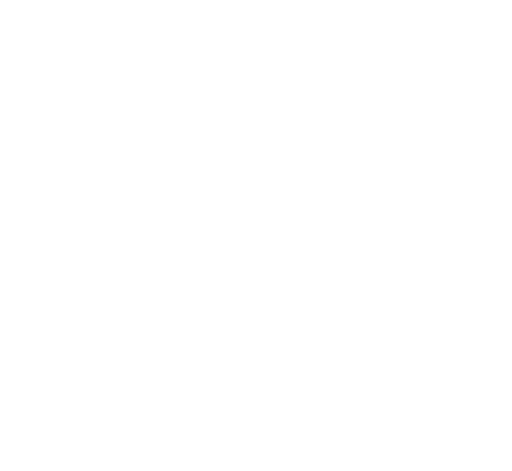
t = 0.00 s
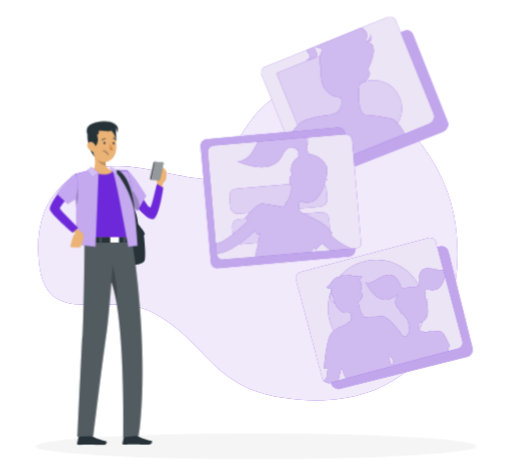
t = 1.26 s
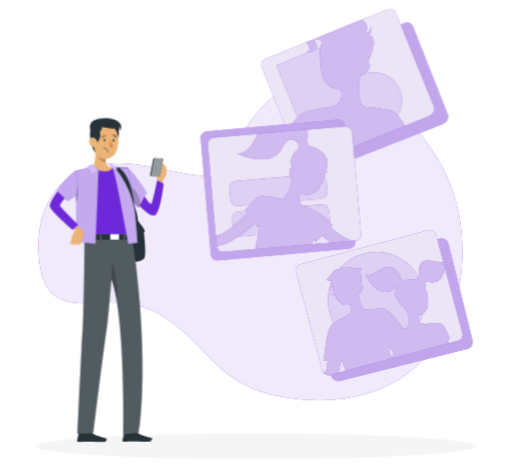
t = 3.06 s
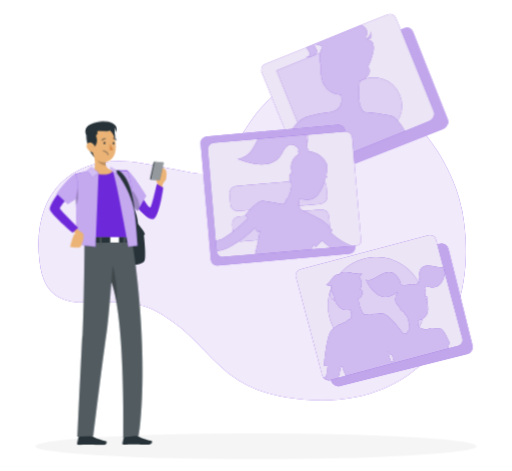
t = 4.46 s
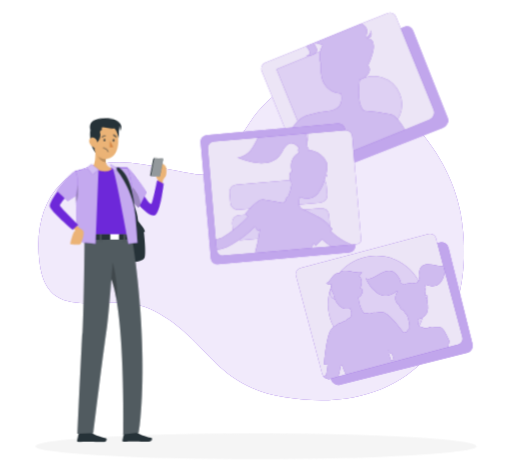
t = 6.26 s
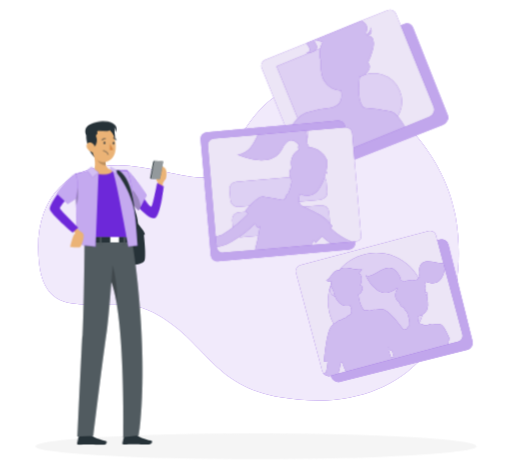
t = 7.76 s

The animated SVG that drew these frames (rendered in a browser with its animation timeline set to each time). Animation: 8 CSS @keyframes rules; one cycle of 9.26 s, repeats indefinitely.

<svg xmlns="http://www.w3.org/2000/svg" viewBox="25 24 450 414" id="ss-verify-selfie-m"><style>svg#ss-verify-selfie-m #phone{transform-box:view-box;transform-origin:300px 168px;animation:0.8s ease-in-out 1.0s infinite k-phone}svg#ss-verify-selfie-m #head{transform-box:view-box;transform-origin:322px 158px;animation:4s ease-in-out 1.0s infinite k-head}svg#ss-verify-selfie-m #background-simple{transform-box:fill-box;transform-origin:center;animation:0.8s 1 both cubic-bezier(.2,.7,.2,1) bxGrow,8s infinite none ease-in-out drift;animation-delay:0s,0.9s}svg#ss-verify-selfie-m #Shadow{transform-box:fill-box;transform-origin:center;animation:0.6s 1 both linear bxFade;animation-delay:0.2s}svg#ss-verify-selfie-m #Person{transform-box:fill-box;transform-origin:center;animation:0.7s 1 both cubic-bezier(.2,.7,.2,1) bxIn,3.2s infinite none ease-in-out bob;animation-delay:0.18s,1.08s}svg#ss-verify-selfie-m #Photos{transform-box:fill-box;transform-origin:center;animation:0.7s 1 both cubic-bezier(.2,.7,.2,1) bxIn,4s infinite none ease-in-out float;animation-delay:0.36s,1.26s}@keyframes bob{0%,100%{transform:none}50%{transform:translateY(-3px)}}@keyframes bxFade{from{opacity:0}to{opacity:1}}@keyframes bxGrow{from{opacity:0;transform:scale(.92)}to{opacity:1;transform:none}}@keyframes bxIn{from{opacity:0;transform:translateY(14px)}to{opacity:1;transform:none}}@keyframes drift{0%,100%{transform:none}50%{transform:translate(4px,-3px) scale(1.02)}}@keyframes float{0%,100%{transform:none}50%{transform:translateY(-7px)}}@keyframes k-phone{0%,100%{transform:rotate(-4deg)}50%{transform:rotate(4deg)}}@keyframes k-head{0%,100%{transform:rotate(0)}30%,50%{transform:rotate(-6deg)}75%{transform:rotate(3deg)}}@media (prefers-reduced-motion: reduce){svg#ss-verify-selfie-m *{animation:none!important}}</style><g id="background-simple"><path d="M59.2,255.17c-6.44-60,30.67-93.67,89.3-83.42,73.43,12.84,55.11,19.88,92.95-36.28,60.87-90.31,168-3.32,182.44,77.79,17.39,97.64-39.74,178.4-151.73,160.18-62.41-10.15-65.25-49.21-112.84-74.52C120.08,278.05,65.68,315.54,59.2,255.17Z" style="fill:#6D28D9" /><path d="M59.2,255.17c-6.44-60,30.67-93.67,89.3-83.42,73.43,12.84,55.11,19.88,92.95-36.28,60.87-90.31,168-3.32,182.44,77.79,17.39,97.64-39.74,178.4-151.73,160.18-62.41-10.15-65.25-49.21-112.84-74.52C120.08,278.05,65.68,315.54,59.2,255.17Z" style="fill:#fff;opacity:0.9" /></g><g id="Shadow"><ellipse cx="250" cy="416.24" rx="193.89" ry="11.32" style="fill:#f5f5f5" /></g><g id="Person"><g transform="translate(-184.8 18.3) scale(0.950) translate(641.6 0) scale(-1 1)"><g id="group"><path d="M293.06,213.09s-5.32,6.59-6.11,9,.79.92.79.92-2.16,18.64-.78,23.79,18.78,5.66,23.73,2.84,12.3-56.83,8-60.79S296.39,185.14,293.06,213.09Z" style="fill:#263238" /><g id="phone"><path d="M271.72,184.08l-1-6.31a24.19,24.19,0,0,0-2.57-3.46c-.79-.67-2-6.59-1-9.17s6.72-4.63,6.72-4.63l2.76,13.8-1.41,2.49,1.12,5.21Z" style="fill:#ebb376" /><path d="M304.9,166.17c-6.51.91-17.9,32.75-21.86,32.28C281.71,198.29,276,177,276,177l-5.86,3.85S275,207,279.82,209.1c7.62,3.35,23.54-23.35,23.54-23.35Z" style="fill:#6D28D9" /><path d="M303.25,163.9c-3.65.29-16.9,23.88-16.9,23.88l8.45,13.6,5-5.54Z" style="fill:#6D28D9" /><path d="M303.25,163.9l-1.7,15.78-1.75,16.16-5,5.54L292.7,198l-6.35-10.21S299.6,164.19,303.25,163.9Z" style="fill:#fff;opacity:0.6000000000000001;isolation:isolate" /><path d="M301.55,179.68l-1.75,16.16-5,5.54L292.7,198C293.09,188.67,298.67,182.34,301.55,179.68Z" style="opacity:0.2;isolation:isolate" /><path d="M282.14,171.93a.69.69,0,0,1-.58.86l-7.62,1.07a.89.89,0,0,1-1-.65l-3.81-14.8a.77.77,0,0,1,.57-1l7.62-1.06a1,1,0,0,1,1,.75Z" style="fill:#263238" /><path d="M277.47,157.15l3.85,14.94a.58.58,0,0,1-.5.8l-6.46.91c-.43.06-1.26-.07-1.37-.49l-3.86-15c-.1-.42.59-.87,1-.93l6.46-.9A.79.79,0,0,1,277.47,157.15Z" style="fill:#fff;opacity:0.5" /></g><path d="M337.3,408.53h9.9a.74.74,0,0,1,.7.56l1.6,7.26a1.19,1.19,0,0,1-.92,1.42,1.24,1.24,0,0,1-.27,0c-3.2-.05-5.53-.25-9.56-.25-2.47,0-9.95.26-13.37.26s-3.86-3.38-2.46-3.69c6.28-1.37,11-3.26,13-5.07A2,2,0,0,1,337.3,408.53Z" style="fill:#263238" /><path d="M295.32,408.27h9.9a.74.74,0,0,1,.7.56l1.6,7.26a1.2,1.2,0,0,1-.92,1.43l-.27,0c-3.2-.05-5.53-.25-9.56-.25-2.47,0-9.95.26-13.37.26s-3.86-3.38-2.46-3.69c6.28-1.37,11-3.26,13-5.07A2,2,0,0,1,295.32,408.27Z" style="fill:#263238" /><path d="M342.55,225H299.3c-4.11,22.46-15.87,113.33-6.63,184.14l14.44,1.58S304.84,302,317.77,267.2c1.48,18.59,3.25,38.38,4.78,48.91,3.77,25.91,12.25,93.45,12.25,93.45l14.63.4s-3.2-65.51-4.61-91C343.28,291.33,342.61,230.71,342.55,225Z" style="fill:#263238" /><path d="M342.55,225H299.3c-4.11,22.46-15.87,113.33-6.63,184.14l14.44,1.58S304.84,302,317.77,267.2c1.48,18.59,3.25,38.38,4.78,48.91,3.77,25.91,12.25,93.45,12.25,93.45l14.63.4s-3.2-65.51-4.61-91C343.28,291.33,342.61,230.71,342.55,225Z" style="fill:#fff;opacity:0.2;isolation:isolate" /><path d="M317.76,267.2a117,117,0,0,0-4.83,18.71c-1.21-16.55,3.63-34.1,3.63-34.1Z" style="opacity:0.2;isolation:isolate" /><polygon points="298.94 225.55 342.48 225.55 342.48 230.74 298.38 230.2 298.94 225.55" style="fill:#263238" /><rect x="326.93" y="223.22" width="1.55" height="9.2" style="fill:#263238" /><rect x="304.9" y="223.22" width="1.55" height="9.2" style="fill:#263238" /><rect x="310.73" y="224.65" width="8.05" height="5.8" style="fill:#fff" /><rect x="326.93" y="223.22" width="1.55" height="9.2" style="fill:#fff;opacity:0.2;isolation:isolate" /><rect x="304.9" y="223.22" width="1.55" height="9.2" style="fill:#fff;opacity:0.2;isolation:isolate" /><path d="M303.25,163.9s27.51-1.06,48,3.18c0,0-9.05,37.27-8.71,58.47H298.94S296.11,185.78,303.25,163.9Z" style="fill:#6D28D9" /><g id="head"><path d="M335.19,165c-3.95,3.59-13.62,2.26-13.62,2.26s-6.05-1.65-4.78-3.54c3.56-.59,5.28-2.25,6-4.38a10.43,10.43,0,0,0,.36-4.06,22,22,0,0,0-.3-2.27l12-8.86C333.24,150,331.33,160.78,335.19,165Z" style="fill:#ebb376" /><path d="M332.05,149.8c-.48,7.18-6.38,9.16-9.26,9.56a10.43,10.43,0,0,0,.36-4.06Z" style="opacity:0.2;isolation:isolate" /><path d="M314.56,125.57s-3.34,10.8,1.89,15.93,8.31-15.44,8.31-15.44Z" style="fill:#263238" /><path d="M332.16,152.83a10.13,10.13,0,0,1-12.1,2.16,11.26,11.26,0,0,1-5.59-6.15,10.16,10.16,0,0,1-.38-1.14c-1.87-7.18-1-19.13,6.79-22.49a11,11,0,0,1,15.38,10.68C336,143.92,336.15,148.65,332.16,152.83Z" style="fill:#ebb376" /><path d="M330.16,126l-.53,3.52a2.64,2.64,0,0,1,1.24,3.36c-1.23,3,.33,7.61,2.57,9.51,0,0,.1-1.28,1.18-.95s.6,7-1.61,10.19a23.36,23.36,0,0,0,5.84-10.44c1.86-6.48,1.67-11.27.4-13.83Z" style="fill:#263238" /><path d="M339.9,142.41a7.69,7.69,0,0,1-4.3,4c-2.53.9-4-1.31-3.44-3.79.49-2.21,2.39-5.4,5-5.21S340.92,140.14,339.9,142.41Z" style="fill:#ebb376" /><path d="M317.64,126c1.5,3.05,10.84-.18,13.42,1.8s9.05,2.77,9.05,2.77,3.49-6.3-3.84-9.7c-12.93-6-28.2-1-23.53,8.39,0,0-.83-3.93,2-5,0,0-2.69,1.5-.12,5Z" style="fill:#263238" /></g><path d="M324.89,138.31c.06.65-.31,1.19-.75,1.2s-.78-.52-.8-1.17.33-1.19.75-1.2S324.87,137.65,324.89,138.31Z" style="fill:#263238" /><path d="M316.5,138.46c.06.65-.33,1.19-.75,1.2s-.78-.52-.8-1.17.33-1.19.75-1.2S316.49,137.84,316.5,138.46Z" style="fill:#263238" /><path d="M319.08,138.81a23.49,23.49,0,0,1-3,5.66,3.78,3.78,0,0,0,3.15.52Z" style="fill:#d58745" /><path d="M326.36,136a.43.43,0,0,1-.38-.15,3.08,3.08,0,0,0-2.48-1.23.38.38,0,1,1-.07-.76h0a3.78,3.78,0,0,1,3.15,1.52.36.36,0,0,1-.05.53h0Z" style="fill:#263238" /><path d="M313.5,136.05a.37.37,0,0,1-.23,0,.39.39,0,0,1-.2-.5h0a3.79,3.79,0,0,1,2.72-2.21.38.38,0,0,1,.43.32h0a.38.38,0,0,1-.32.43h0a3.12,3.12,0,0,0-2.13,1.79A.4.4,0,0,1,313.5,136.05Z" style="fill:#263238" /><path d="M320.77,149.31l-.09,0a.24.24,0,0,1-.14-.32s1.39-3.64,4.8-3.52a.25.25,0,0,1,.25.25.24.24,0,0,1-.26.25c-3-.1-4.31,3.17-4.33,3.2A.25.25,0,0,1,320.77,149.31Z" style="fill:#263238" /><polygon points="335.19 162.81 329.63 165.57 332.41 234.41 349.44 232.42 351.26 167.07 335.19 162.81" style="fill:#6D28D9" /><polygon points="351.26 167.08 350.8 183.67 350.45 195.95 349.43 232.42 332.41 234.41 329.63 165.58 335.19 162.81 351.26 167.08" style="fill:#fff;opacity:0.6000000000000001;isolation:isolate" /><polygon points="329.63 165.57 336.16 160.43 340.22 163.78 335.19 170.22 329.63 165.57" style="fill:#6D28D9" /><polygon points="329.63 165.57 336.16 160.43 340.22 163.78 335.19 170.22 329.63 165.57" style="fill:#fff;opacity:0.7000000000000001;isolation:isolate" /><path d="M316.79,163.74c-2.75,3.81-14.42,70.67-14.42,70.67l-8.5-1s3.93-65.06,9.38-69.52Z" style="fill:#6D28D9" /><path d="M316.79,163.74c-2.75,3.81-14.42,70.67-14.42,70.67l-8.5-1s3.93-65.06,9.38-69.52Z" style="fill:#fff;opacity:0.6000000000000001;isolation:isolate" /><path d="M295.92,206.66s.7-33.61,14.81-42.92h4S298.83,181,295.92,206.66Z" style="fill:#263238" /><polygon points="318.78 160.43 313.04 163.74 312.74 167.52 317.76 163.98 318.78 160.43" style="fill:#6D28D9" /><polygon points="318.78 160.43 313.04 163.74 312.74 167.52 317.76 163.98 318.78 160.43" style="fill:#fff;opacity:0.7000000000000001;isolation:isolate" /><path d="M351.26,215.82l-4,3.85s-3.15,1.7-3.61,3c-1.08,3,2,10.86,2.74,11.77,1,1.29,9.58,0,9.58,0s-2.07-8.35-3.27-10.48a9,9,0,0,0-1.69-2.2l3.77-3.54Z" style="fill:#ebb376" /><path d="M350.8,183.67,350.45,196c-3.64-6.54-1.31-16.27-1.31-16.27S349.85,181.32,350.8,183.67Z" style="opacity:0.2;isolation:isolate" /><path d="M353.21,172.29c5.93.49,22.26,22.25,21.65,27s-21.27,22.12-21.27,22.12l-5.16-4.56s16.77-16.41,17-18.24-14.63-17.7-14.63-17.7Z" style="fill:#6D28D9" /><path d="M351.26,167.08c2.15,1,8.77,6.8,17.08,18.18l-10.19,9.41-7.53-4.86s-1.27-3.66-1.56-11.87S351.26,167.08,351.26,167.08Z" style="fill:#6D28D9" /><path d="M351.26,167.08c2.15,1,8.77,6.8,17.08,18.18l-10.19,9.41-7.53-4.86s-1.27-3.66-1.56-11.87S351.26,167.08,351.26,167.08Z" style="fill:#fff;opacity:0.6000000000000001;isolation:isolate" /></g></g></g><g id="Photos"><path d="M308.62,181.27l105.81-41.55a6.84,6.84,0,0,0,3.85-8.88L387.87,54.08a5.57,5.57,0,0,0-7.23-3.14L357.76,60,308.84,79.39,272.61,93.74a5.56,5.56,0,0,0-3.12,7.23L292,157.89l7.73,19.54A6.83,6.83,0,0,0,308.62,181.27Z" style="fill:#6D28D9;mix-blend-mode:multiply" /><path d="M308.62,181.27l105.81-41.55a6.84,6.84,0,0,0,3.85-8.88L387.87,54.08a5.57,5.57,0,0,0-7.23-3.14L357.76,60,308.84,79.39,272.61,93.74a5.56,5.56,0,0,0-3.12,7.23L292,157.89l7.73,19.54A6.83,6.83,0,0,0,308.62,181.27Z" style="fill:#fafafa;opacity:0.6" /><path d="M406.1,123.85a6.83,6.83,0,0,1-3.76,8.9l-21.45,8.71L297,175.52a6.83,6.83,0,0,1-8.9-3.76l-10.19-25.1-23-56.73A5.56,5.56,0,0,1,258,82.68L294.06,68l48.76-19.8L365.62,39A5.57,5.57,0,0,1,372.88,42Z" style="fill:#6D28D9" /><path d="M406.1,123.85a6.83,6.83,0,0,1-3.76,8.9l-21.45,8.71L297,175.52a6.83,6.83,0,0,1-8.9-3.76l-10.19-25.1-23-56.73A5.56,5.56,0,0,1,258,82.68L294.06,68l48.76-19.8L365.62,39A5.57,5.57,0,0,1,372.88,42Z" style="fill:#fafafa;opacity:0.9" /><path d="M376.29,109.77a24.61,24.61,0,0,0-37.36-10.6L325.09,65.08,267.94,88.29l23.2,57.15,39.92-16.21a24.62,24.62,0,0,0,45.23-19.46Z" style="fill:#6D28D9" /><path d="M376.29,109.77a24.61,24.61,0,0,0-37.36-10.6L325.09,65.08,267.94,88.29l23.2,57.15,39.92-16.21a24.62,24.62,0,0,0,45.23-19.46Z" style="fill:#fafafa;opacity:0.8" /><path d="M367.87,127.8a178.94,178.94,0,0,0-23-2.9c-5.47-5.22-5.1-18-3.76-27.58a1.13,1.13,0,0,1,.18,0,12.16,12.16,0,0,0,7.55-5.35,5.76,5.76,0,0,0-.39-6.86c2.91-6,5.11-13.24,4.95-17.13-.33-7.59-4.11-6.08-5.78-7,5.92.08,3.21-6.66,3.21-6.66a8.2,8.2,0,0,1-3.82,6c-.29-.7-.22-1.92.46-4.15.94-3.09-1.26-6-4.68-7.88L294.06,68c7.34,8.2-.74,8.88-.74,8.88s14.31-.61,9-8.58c-3.06-4.57.6-2.91,6.08-1.2-2.45,4.4-3.45,11.22-1.65,16a45.09,45.09,0,0,0,1,12.85,17.63,17.63,0,0,0,16.85,13.59h0c.17,1,.32,1.9.4,2.84.47,5.54-1.21,10.59-9.27,12.51A129.16,129.16,0,0,0,296,128.46v0c-4.61,1.07-9.37,4.39-13.17,10.05-1.75,2.61-3.39,5.37-4.89,8.11l10.19,25.1a6.83,6.83,0,0,0,8.9,3.76l83.87-34.06C376.81,134.25,372.23,128.43,367.87,127.8Z" style="fill:#6D28D9" /><path d="M367.87,127.8a178.94,178.94,0,0,0-23-2.9c-5.47-5.22-5.1-18-3.76-27.58a1.13,1.13,0,0,1,.18,0,12.16,12.16,0,0,0,7.55-5.35,5.76,5.76,0,0,0-.39-6.86c2.91-6,5.11-13.24,4.95-17.13-.33-7.59-4.11-6.08-5.78-7,5.92.08,3.21-6.66,3.21-6.66a8.2,8.2,0,0,1-3.82,6c-.29-.7-.22-1.92.46-4.15.94-3.09-1.26-6-4.68-7.88L294.06,68c7.34,8.2-.74,8.88-.74,8.88s14.31-.61,9-8.58c-3.06-4.57.6-2.91,6.08-1.2-2.45,4.4-3.45,11.22-1.65,16a45.09,45.09,0,0,0,1,12.85,17.63,17.63,0,0,0,16.85,13.59h0c.17,1,.32,1.9.4,2.84.47,5.54-1.21,10.59-9.27,12.51A129.16,129.16,0,0,0,296,128.46v0c-4.61,1.07-9.37,4.39-13.17,10.05-1.75,2.61-3.39,5.37-4.89,8.11l10.19,25.1a6.83,6.83,0,0,0,8.9,3.76l83.87-34.06C376.81,134.25,372.23,128.43,367.87,127.8Z" style="fill:#fafafa;opacity:0.7000000000000001" /><path d="M216.3,259.76,332,249.43a5.6,5.6,0,0,0,5.08-6.07l-.65-7.45h0l-.3-3.47-8-91.3a5.57,5.57,0,0,0-6-5.07L288.77,139l-.33,0-1,.09L245,142.86l-38.69,3.41a5.57,5.57,0,0,0-5.07,6l7.07,80.22.79,8.94.49,5.62h0l.67,7.59A5.59,5.59,0,0,0,216.3,259.76Z" style="fill:#6D28D9" /><path d="M216.3,259.76,332,249.43a5.6,5.6,0,0,0,5.08-6.07l-.65-7.45h0l-.3-3.47-8-91.3a5.57,5.57,0,0,0-6-5.07L288.77,139l-.33,0-1,.09L245,142.86l-38.69,3.41a5.57,5.57,0,0,0-5.07,6l7.07,80.22.79,8.94.49,5.62h0l.67,7.59A5.59,5.59,0,0,0,216.3,259.76Z" style="fill:#fafafa;opacity:0.6" /><path d="M342.3,237.84a3.9,3.9,0,0,1-3.54,4.21l-22.92,2-17.06,1.46L249,249.75l-27.7,2.38a5.6,5.6,0,0,1-6.06-5.1v0l-.77-8.94-6.88-80.24a5.57,5.57,0,0,1,5.08-6l38.7-3.32,42.45-3.64,1-.09.33,0,33.24-2.85a5.57,5.57,0,0,1,6,5.08l7.84,90.91Z" style="fill:#6D28D9" /><path d="M342.3,237.84a3.9,3.9,0,0,1-3.54,4.21l-22.92,2-17.06,1.46L249,249.75l-27.7,2.38a5.6,5.6,0,0,1-6.06-5.1v0l-.77-8.94-6.88-80.24a5.57,5.57,0,0,1,5.08-6l38.7-3.32,42.45-3.64,1-.09.33,0,33.24-2.85a5.57,5.57,0,0,1,6,5.08l7.84,90.91Z" style="fill:#fafafa;opacity:0.9" /><rect x="226.87" y="186.64" width="85.43" height="22.05" rx="6.39" transform="translate(-15.91 23.76) rotate(-4.9)" style="fill:#6D28D9" /><rect x="229.17" y="213.48" width="85.43" height="22.05" rx="6.39" transform="translate(-18.19 24.06) rotate(-4.9)" style="fill:#6D28D9" /><g style="opacity:0.8"><rect x="226.87" y="186.64" width="85.43" height="22.05" rx="6.39" transform="translate(-15.91 23.76) rotate(-4.9)" style="fill:#fafafa" /><rect x="229.17" y="213.48" width="85.43" height="22.05" rx="6.39" transform="translate(-18.19 24.06) rotate(-4.9)" style="fill:#fafafa" /></g><path d="M333.79,242.46c-.35-.18-1.88-.86-2.26-1.1-1.13-.54-2.26-1-3.35-1.66a60.48,60.48,0,0,1-7.3-4.65,58,58,0,0,1-5.32-4.45l1.6-1.57a33.65,33.65,0,0,0-9.83-9.47h0l-.71-.39c-.37-.22-.75-.44-1.14-.63-2.89-1.58-8.7-4.67-14.06-6.92a7.86,7.86,0,0,1-3.79-4.27.4.4,0,0,0,.26-.35,22.22,22.22,0,0,1-.14-2.44.35.35,0,0,0-.25-.36,10.52,10.52,0,0,1,.64-2.1c.18-.43.38-.86.6-1.28l.15-.29a12.39,12.39,0,0,0,15.89-3.75,35.82,35.82,0,0,0,6.12-14.22c.12-.27.22-.54.33-.82a3.89,3.89,0,0,1,.1.4.49.49,0,0,0,.48.39h.09a.48.48,0,0,0,.39-.56,5.34,5.34,0,0,0-.6-1.64,25.34,25.34,0,0,0,.74-8.17,4.58,4.58,0,0,0-.21-1.74v0a15.05,15.05,0,0,0-5.47-7,18.29,18.29,0,0,0-10.5-3.82c-.05-1.19-.3-2.84-1.34-3a2.46,2.46,0,0,0-.49,0,37.62,37.62,0,0,0,.78-11.86l-.33,0a37.21,37.21,0,0,1-.39,9.81,32.2,32.2,0,0,0-.65-9.72l-42.45,3.64c-3.76,8-7.11,15.92-17.66,17.48,0,0,29.72,14.11,39.39-5.4,6.26-12.63,12.7-5.5,14.81-2.53l-.53.2c-.78.36-.58,2.21.16,3.53-6.65,3.61-8,10.79-6.12,16.28a3.72,3.72,0,0,0-2,2.32A7.4,7.4,0,0,0,280,186a3,3,0,0,0,.79.93,15.05,15.05,0,0,0,.37,2.85,43,43,0,0,1-3.2,10.89l-.23,0c-.77-.77-1.39,1.44-1.64,2.32a.59.59,0,0,0,.13.54,8.11,8.11,0,0,1-2.75,2.39,120.36,120.36,0,0,0-16.24-3,10,10,0,0,0-1.14-.12l-.14,0c-5.15-.23-15.26,12.42-15.26,12.42l2,2.84c-.38.39-.74.78-1.12,1.16-2.35,2.39-4.77,4.71-7.31,6.88s-5.1,4.27-7.8,6.16c-.67.49-1.36.92-2,1.39s-1.35.9-2.05,1.3-1.43.87-2.06,1.21l-.86.44-.94.37a23.75,23.75,0,0,1-4,1.07l.77,8.94a29.43,29.43,0,0,0,6.23-1.22l1.52-.54,1.51-.67c.93-.44,1.69-.87,2.54-1.31s1.64-.89,2.44-1.37,1.62-.92,2.39-1.44a85.93,85.93,0,0,0,9-6.45c2.79-2.26,5.45-4.66,8-7.16l2.64,3.73s.68-.59,1.73-1.57A149.89,149.89,0,0,1,249,249.75l49.78-4.27c.62-1.4,1.2-2.73,1.74-4,1.12,1.22,1.88,2,1.88,2L308,238a66.16,66.16,0,0,0,6.93,5.45l.87.59,18-1.55Z" style="fill:#6D28D9" /><path d="M333.79,242.46c-.35-.18-1.88-.86-2.26-1.1-1.13-.54-2.26-1-3.35-1.66a60.48,60.48,0,0,1-7.3-4.65,58,58,0,0,1-5.32-4.45l1.6-1.57a33.65,33.65,0,0,0-9.83-9.47h0l-.71-.39c-.37-.22-.75-.44-1.14-.63-2.89-1.58-8.7-4.67-14.06-6.92a7.86,7.86,0,0,1-3.79-4.27.4.4,0,0,0,.26-.35,22.22,22.22,0,0,1-.14-2.44.35.35,0,0,0-.25-.36,10.52,10.52,0,0,1,.64-2.1c.18-.43.38-.86.6-1.28l.15-.29a12.39,12.39,0,0,0,15.89-3.75,35.82,35.82,0,0,0,6.12-14.22c.12-.27.22-.54.33-.82a3.89,3.89,0,0,1,.1.4.49.49,0,0,0,.48.39h.09a.48.48,0,0,0,.39-.56,5.34,5.34,0,0,0-.6-1.64,25.34,25.34,0,0,0,.74-8.17,4.58,4.58,0,0,0-.21-1.74v0a15.05,15.05,0,0,0-5.47-7,18.29,18.29,0,0,0-10.5-3.82c-.05-1.19-.3-2.84-1.34-3a2.46,2.46,0,0,0-.49,0,37.62,37.62,0,0,0,.78-11.86l-.33,0a37.21,37.21,0,0,1-.39,9.81,32.2,32.2,0,0,0-.65-9.72l-42.45,3.64c-3.76,8-7.11,15.92-17.66,17.48,0,0,29.72,14.11,39.39-5.4,6.26-12.63,12.7-5.5,14.81-2.53l-.53.2c-.78.36-.58,2.21.16,3.53-6.65,3.61-8,10.79-6.12,16.28a3.72,3.72,0,0,0-2,2.32A7.4,7.4,0,0,0,280,186a3,3,0,0,0,.79.93,15.05,15.05,0,0,0,.37,2.85,43,43,0,0,1-3.2,10.89l-.23,0c-.77-.77-1.39,1.44-1.64,2.32a.59.59,0,0,0,.13.54,8.11,8.11,0,0,1-2.75,2.39,120.36,120.36,0,0,0-16.24-3,10,10,0,0,0-1.14-.12l-.14,0c-5.15-.23-15.26,12.42-15.26,12.42l2,2.84c-.38.39-.74.78-1.12,1.16-2.35,2.39-4.77,4.71-7.31,6.88s-5.1,4.27-7.8,6.16c-.67.49-1.36.92-2,1.39s-1.35.9-2.05,1.3-1.43.87-2.06,1.21l-.86.44-.94.37a23.75,23.75,0,0,1-4,1.07l.77,8.94a29.43,29.43,0,0,0,6.23-1.22l1.52-.54,1.51-.67c.93-.44,1.69-.87,2.54-1.31s1.64-.89,2.44-1.37,1.62-.92,2.39-1.44a85.93,85.93,0,0,0,9-6.45c2.79-2.26,5.45-4.66,8-7.16l2.64,3.73s.68-.59,1.73-1.57A149.89,149.89,0,0,1,249,249.75l49.78-4.27c.62-1.4,1.2-2.73,1.74-4,1.12,1.22,1.88,2,1.88,2L308,238a66.16,66.16,0,0,0,6.93,5.45l.87.59,18-1.55Z" style="fill:#fafafa;opacity:0.7000000000000001" /><rect x="303.49" y="252.96" width="128.16" height="100.08" rx="6.32" transform="translate(-62.43 98.01) rotate(-14.01)" style="fill:#6D28D9" /><rect x="303.49" y="252.96" width="128.16" height="100.08" rx="6.32" transform="translate(-62.43 98.01) rotate(-14.01)" style="fill:#fafafa;opacity:0.6" /><path d="M431.4,323.76a5.27,5.27,0,0,1-3.74,6.46l-8.36,2.24-90.54,24.2-6.48,1.73-7,1.86a5.78,5.78,0,0,1-7.07-4.09l-23.08-86.34a5.58,5.58,0,0,1,3.94-6.82l112.26-30a5.57,5.57,0,0,1,6.82,3.94l6.41,24,1.43,5.33h0Z" style="fill:#6D28D9" /><path d="M431.4,323.76a5.27,5.27,0,0,1-3.74,6.46l-8.36,2.24-90.54,24.2-6.48,1.73-7,1.86a5.78,5.78,0,0,1-7.07-4.09l-23.08-86.34a5.58,5.58,0,0,1,3.94-6.82l112.26-30a5.57,5.57,0,0,1,6.82,3.94l6.41,24,1.43,5.33h0Z" style="fill:#fafafa;opacity:0.9" /><circle cx="355.68" cy="294.68" r="42.48" transform="translate(-0.32 588.97) rotate(-79.22)" style="fill:#6D28D9" /><circle cx="355.68" cy="294.68" r="42.48" transform="translate(-0.32 588.97) rotate(-79.22)" style="fill:#fafafa;opacity:0.8" /><path d="M420.38,328.23s-5-12.92-8.42-13.08a18.51,18.51,0,0,0-2.61,0c-1.45,0-3.39.09-5.49.21l0-.08a.54.54,0,0,0-.53-.35l-1.43.09a.5.5,0,0,0-.48.5c-1.06.08-2.14.17-3.18.29l-.67.08a1,1,0,0,0,.06-.23,10.82,10.82,0,0,0-3.35-1.3,2.91,2.91,0,0,1-.17.3,6.74,6.74,0,0,1-1.77-4.13,15.83,15.83,0,0,1-.07-2.39,9.76,9.76,0,0,0,8.83-9.54,27.55,27.55,0,0,0-.54-6.15c0-.06.08-.12.11-.18.76-1.62-.26-4.39-.62-5.25a.26.26,0,0,0,.2-.25.24.24,0,0,0-.27-.23c-.42,0-.83.08-1.23.13h0v0l0,0a9.08,9.08,0,0,0-.34-6.82,14.13,14.13,0,0,0,.76-2.07,25.94,25.94,0,0,0,4.24,1c8.06,1.35,11.55-6,12.65-12.53h0l-1.43-5.33c-5.38,1.88-18.17-6-21,4.27-1,3.69-.77,6.35.16,8.27a6,6,0,0,0-2.42,2.46.43.43,0,0,0,0,.14,8.67,8.67,0,0,0-3.8.65,9.71,9.71,0,0,0-5.83.2,7.25,7.25,0,0,0-1.72.79,5.36,5.36,0,0,0-2.75-1.27c-.07-2.17-1.13-4.74-3.83-7.78-9.05-10.2-20.46,7.55-26.93,3.25,2.37,6.38,12.08,20.08,23.08,13.9a26.92,26.92,0,0,0,4.17-2.7c.14.2.29.4.47.62-2.38,4.06-3,9,1.76,12.18a3.41,3.41,0,0,0,.13.82,5.8,5.8,0,0,0,2.88,3.4,2.33,2.33,0,0,0,.71.25,12.31,12.31,0,0,0,3.15,4.44c1.22,3.52,2.36,8,2,11.43l-.19-.08a6.76,6.76,0,0,0-2.21,2.74,1.55,1.55,0,0,0,.23.19c-1,.27-2,.56-2.94.86-5.56-7.7-14.52-18.77-19.81-18.21,0,0-2.4.19-5.67.66h0a.37.37,0,0,0-.44-.32l-1.87.37a.36.36,0,0,0-.28.36c-.78.13-1.58.27-2.39.43,0-.12,0-.24,0-.37a13.31,13.31,0,0,1-3.48-.56s-.16.24-.49.64c-3.1-2.78-4.66-9.07-5.36-14.05l.1,0a7.12,7.12,0,0,0,3.38-4.23,3.3,3.3,0,0,0-1.85-4.07c1.49-3.24,2.13-7.6-.85-10.66a14.87,14.87,0,0,0,2.41-3.5c-2.19,2-12.22-2-16.65-.93a5.29,5.29,0,0,0-3.27,2,1.69,1.69,0,0,0-.34-.1c-5.24-1.06-8.24,9.11-11.17,8.56,0,0,1.1,2.47,4.28,1.4a11.43,11.43,0,0,0,.36,4.16c-1.13.63-2.2,1.93-1.43,4.62s2.72,4.47,4.55,4.33a22.84,22.84,0,0,0,1.45,3.14,10.32,10.32,0,0,0,11.69,4.92l.18.38c.19.38.36.77.51,1.16.94,2.45,1,4.94-1.18,7.07a2.31,2.31,0,0,1-.09-.34,18,18,0,0,0-3.18,2.16c0,.05,0,.11,0,.16-1.84.77-3.57,1.6-5,2.35a.36.36,0,0,0-.48-.16l-1.71.86a.38.38,0,0,0-.2.38,1.1,1.1,0,0,1,0,.18c-1.18.65-1.89,1.09-1.89,1.09v0a13.29,13.29,0,0,0-5.79,7.79c-2.85,8.85-4.05,26.29-4.05,26.29L313,348c-.18,1.64-.38,3.26-.62,4.84l-.26,1.62-.32,1.51-.07.32,0,.16-.05.24-.07.29c0,.14-.19.37-.7.6a6.29,6.29,0,0,1-1.74.43,5.78,5.78,0,0,0,6.2,2.24l7-1.86.43-1.47.48-1.92c.5-2.18.9-4.32,1.24-6.44l1.15.05c.93,2.54,2,5.22,3.18,8.05l90.54-24.2c-.28-.76-.55-1.52-.82-2.28Zm-20.62-41.15c.31.75,1.34,3.46.68,5a26.93,26.93,0,0,0-1.53-4.92ZM315.11,286c-.68-2.37.13-3.59,1.22-4.21a12.37,12.37,0,0,0,1.57,3.46,27,27,0,0,0,1.32,4.85C317.57,290.12,315.81,288.43,315.11,286ZM366,335.4c-.08-.27-.16-.55-.23-.82l.29.42Zm2.69,8.72c-.71-2.15-1.45-4.47-2.18-6.95l1.71.76.3.38.21-.15.87.39c.43,1.83.9,3.64,1.43,5.44Z" style="fill:#6D28D9" /><path d="M420.38,328.23s-5-12.92-8.42-13.08a18.51,18.51,0,0,0-2.61,0c-1.45,0-3.39.09-5.49.21l0-.08a.54.54,0,0,0-.53-.35l-1.43.09a.5.5,0,0,0-.48.5c-1.06.08-2.14.17-3.18.29l-.67.08a1,1,0,0,0,.06-.23,10.82,10.82,0,0,0-3.35-1.3,2.91,2.91,0,0,1-.17.3,6.74,6.74,0,0,1-1.77-4.13,15.83,15.83,0,0,1-.07-2.39,9.76,9.76,0,0,0,8.83-9.54,27.55,27.55,0,0,0-.54-6.15c0-.06.08-.12.11-.18.76-1.62-.26-4.39-.62-5.25a.26.26,0,0,0,.2-.25.24.24,0,0,0-.27-.23c-.42,0-.83.08-1.23.13h0v0l0,0a9.08,9.08,0,0,0-.34-6.82,14.13,14.13,0,0,0,.76-2.07,25.94,25.94,0,0,0,4.24,1c8.06,1.35,11.55-6,12.65-12.53h0l-1.43-5.33c-5.38,1.88-18.17-6-21,4.27-1,3.69-.77,6.35.16,8.27a6,6,0,0,0-2.42,2.46.43.43,0,0,0,0,.14,8.67,8.67,0,0,0-3.8.65,9.71,9.71,0,0,0-5.83.2,7.25,7.25,0,0,0-1.72.79,5.36,5.36,0,0,0-2.75-1.27c-.07-2.17-1.13-4.74-3.83-7.78-9.05-10.2-20.46,7.55-26.93,3.25,2.37,6.38,12.08,20.08,23.08,13.9a26.92,26.92,0,0,0,4.17-2.7c.14.2.29.4.47.62-2.38,4.06-3,9,1.76,12.18a3.41,3.41,0,0,0,.13.82,5.8,5.8,0,0,0,2.88,3.4,2.33,2.33,0,0,0,.71.25,12.31,12.31,0,0,0,3.15,4.44c1.22,3.52,2.36,8,2,11.43l-.19-.08a6.76,6.76,0,0,0-2.21,2.74,1.55,1.55,0,0,0,.23.19c-1,.27-2,.56-2.94.86-5.56-7.7-14.52-18.77-19.81-18.21,0,0-2.4.19-5.67.66h0a.37.37,0,0,0-.44-.32l-1.87.37a.36.36,0,0,0-.28.36c-.78.13-1.58.27-2.39.43,0-.12,0-.24,0-.37a13.31,13.31,0,0,1-3.48-.56s-.16.24-.49.64c-3.1-2.78-4.66-9.07-5.36-14.05l.1,0a7.12,7.12,0,0,0,3.38-4.23,3.3,3.3,0,0,0-1.85-4.07c1.49-3.24,2.13-7.6-.85-10.66a14.87,14.87,0,0,0,2.41-3.5c-2.19,2-12.22-2-16.65-.93a5.29,5.29,0,0,0-3.27,2,1.69,1.69,0,0,0-.34-.1c-5.24-1.06-8.24,9.11-11.17,8.56,0,0,1.1,2.47,4.28,1.4a11.43,11.43,0,0,0,.36,4.16c-1.13.63-2.2,1.93-1.43,4.62s2.72,4.47,4.55,4.33a22.84,22.84,0,0,0,1.45,3.14,10.32,10.32,0,0,0,11.69,4.92l.18.38c.19.38.36.77.51,1.16.94,2.45,1,4.94-1.18,7.07a2.31,2.31,0,0,1-.09-.34,18,18,0,0,0-3.18,2.16c0,.05,0,.11,0,.16-1.84.77-3.57,1.6-5,2.35a.36.36,0,0,0-.48-.16l-1.71.86a.38.38,0,0,0-.2.38,1.1,1.1,0,0,1,0,.18c-1.18.65-1.89,1.09-1.89,1.09v0a13.29,13.29,0,0,0-5.79,7.79c-2.85,8.85-4.05,26.29-4.05,26.29L313,348c-.18,1.64-.38,3.26-.62,4.84l-.26,1.62-.32,1.51-.07.32,0,.16-.05.24-.07.29c0,.14-.19.37-.7.6a6.29,6.29,0,0,1-1.74.43,5.78,5.78,0,0,0,6.2,2.24l7-1.86.43-1.47.48-1.92c.5-2.18.9-4.32,1.24-6.44l1.15.05c.93,2.54,2,5.22,3.18,8.05l90.54-24.2c-.28-.76-.55-1.52-.82-2.28Zm-20.62-41.15c.31.75,1.34,3.46.68,5a26.93,26.93,0,0,0-1.53-4.92ZM315.11,286c-.68-2.37.13-3.59,1.22-4.21a12.37,12.37,0,0,0,1.57,3.46,27,27,0,0,0,1.32,4.85C317.57,290.12,315.81,288.43,315.11,286ZM366,335.4c-.08-.27-.16-.55-.23-.82l.29.42Zm2.69,8.72c-.71-2.15-1.45-4.47-2.18-6.95l1.71.76.3.38.21-.15.87.39c.43,1.83.9,3.64,1.43,5.44Z" style="fill:#fafafa;opacity:0.7000000000000001" /></g></svg>
